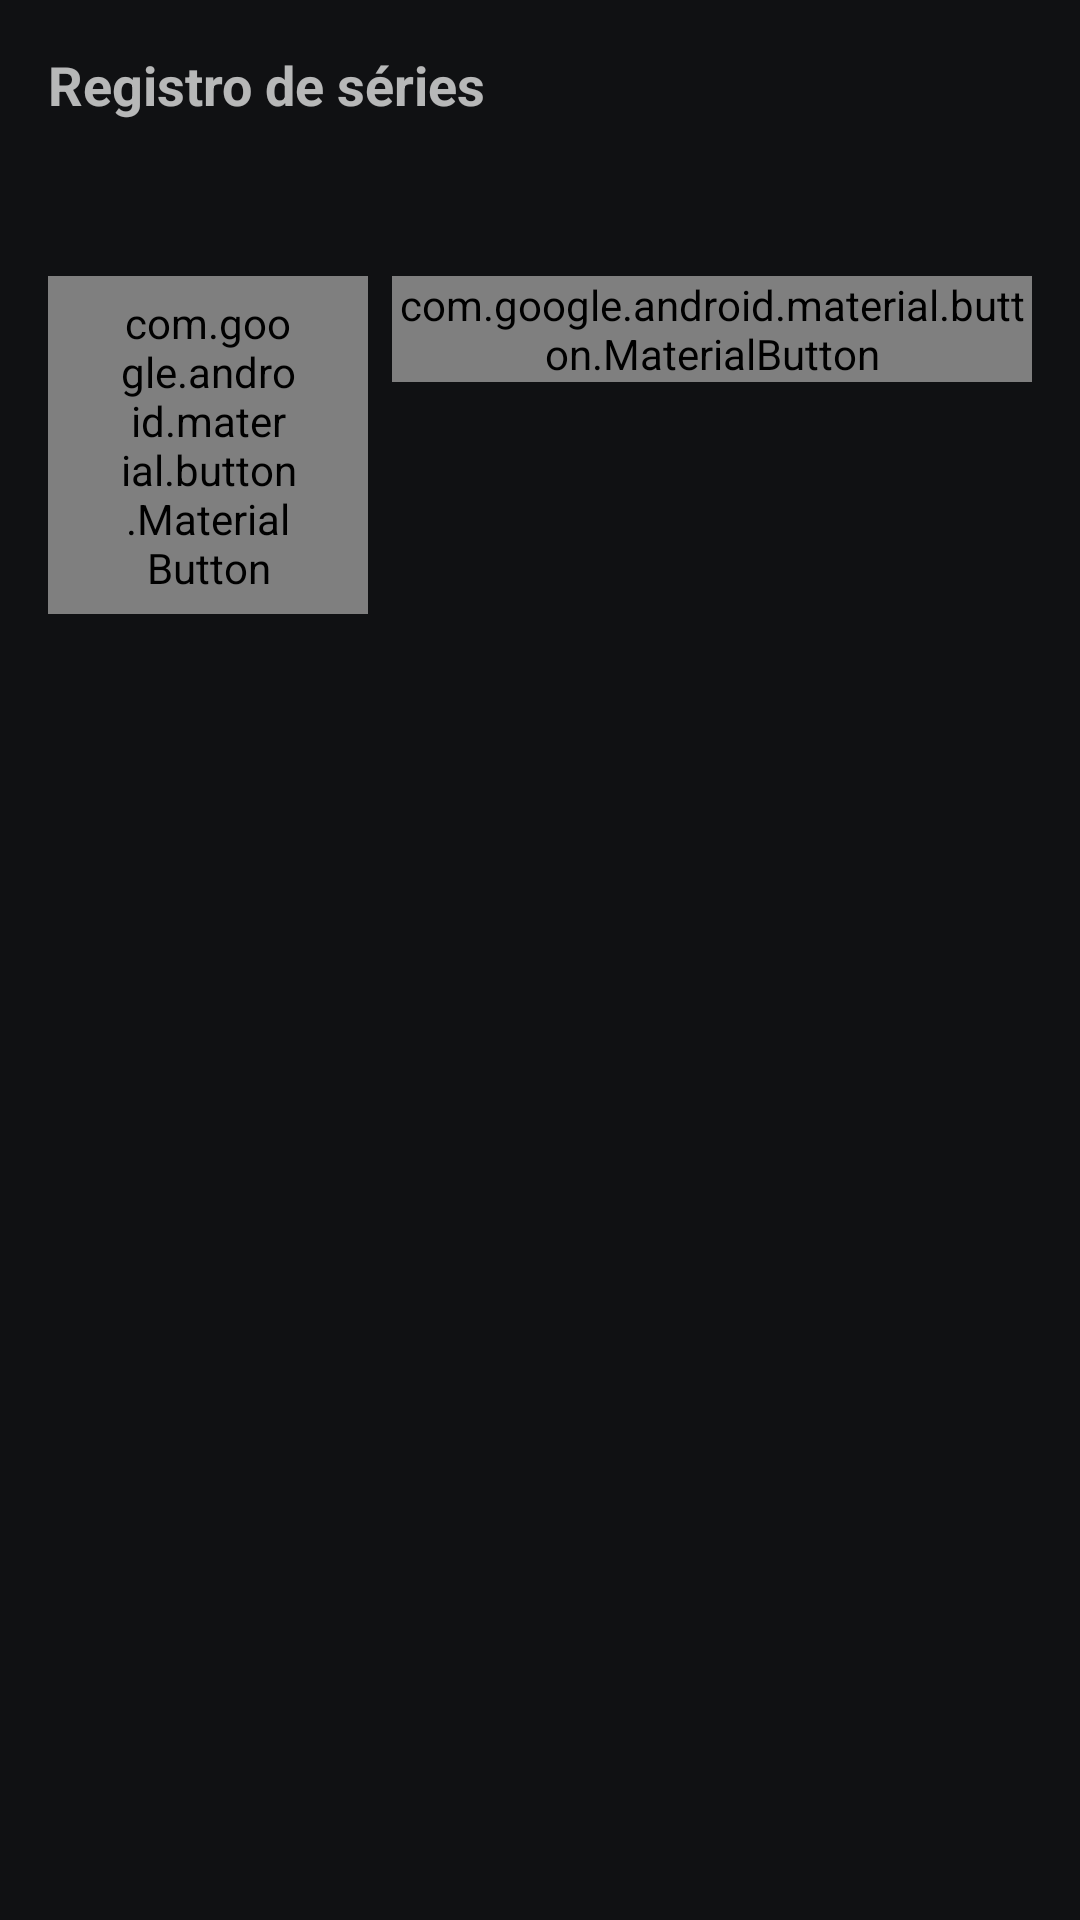

Here is an Android app screen rendered from its layout file. Give the layout XML and the strings, colors and styles it references.
<!-- AndroidManifest.xml: application theme Theme.GymTracker -->
<!-- res/layout/fragment_sets_progress.xml -->
<?xml version="1.0" encoding="utf-8"?>
<LinearLayout xmlns:android="http://schemas.android.com/apk/res/android"
    xmlns:tools="http://schemas.android.com/tools"
    android:layout_width="match_parent"
    android:layout_height="wrap_content"
    android:background="@drawable/bg_card"
    android:orientation="vertical"
    android:padding="16dp"
    tools:context=".ui.detail.SetsProgressFragment">

    <LinearLayout
        android:layout_width="match_parent"
        android:layout_height="wrap_content"
        android:baselineAligned="false"
        android:orientation="horizontal">

        <TextView
            android:layout_width="0dp"
            android:layout_height="wrap_content"
            android:layout_weight="1"
            android:text="@string/sets_title"
            android:textColor="@color/text_primary"
            android:textSize="18sp"
            android:textStyle="bold" />

        <TextView
            android:id="@+id/sets_progress_percent"
            android:layout_width="wrap_content"
            android:layout_height="wrap_content"
            android:fontFamily="@font/jetbrains_mono"
            android:textColor="@color/accent"
            android:textSize="16sp"
            android:textStyle="bold"
            tools:text="50%" />
    </LinearLayout>

    <TextView
        android:id="@+id/sets_counter"
        android:layout_width="match_parent"
        android:layout_height="wrap_content"
        android:layout_marginTop="2dp"
        android:textColor="@color/text_secondary"
        android:textSize="13sp"
        tools:text="Concluídas: 2 de 4" />

    
    <LinearLayout
        android:id="@+id/set_list"
        android:layout_width="match_parent"
        android:layout_height="wrap_content"
        android:layout_marginTop="16dp"
        android:orientation="horizontal" />

    <LinearLayout
        android:layout_width="match_parent"
        android:layout_height="wrap_content"
        android:layout_marginTop="16dp"
        android:baselineAligned="false"
        android:orientation="horizontal">

        <com.google.android.material.button.MaterialButton
            android:id="@+id/undo_set_button"
            style="@style/Widget.Material3.Button.OutlinedButton"
            android:layout_width="0dp"
            android:layout_height="wrap_content"
            android:layout_marginEnd="8dp"
            android:layout_weight="1"
            android:text="@string/undo_set_button" />

        <com.google.android.material.button.MaterialButton
            android:id="@+id/complete_set_button"
            android:layout_width="0dp"
            android:layout_height="wrap_content"
            android:layout_weight="2"
            tools:text="Concluir série 3" />
    </LinearLayout>
</LinearLayout>
<!-- resources referenced by this layout -->
<resources>
  <string name="sets_title">Registro de séries</string>
  <string name="undo_set_button">Desfazer</string>
  <style name="Theme.GymTracker" parent="android:Theme.Material.NoActionBar">
          <item name="android:windowBackground">@color/background</item>
          <item name="android:colorBackground">@color/background</item>
      </style>
  <color name="background">#FF101113</color>
</resources>
